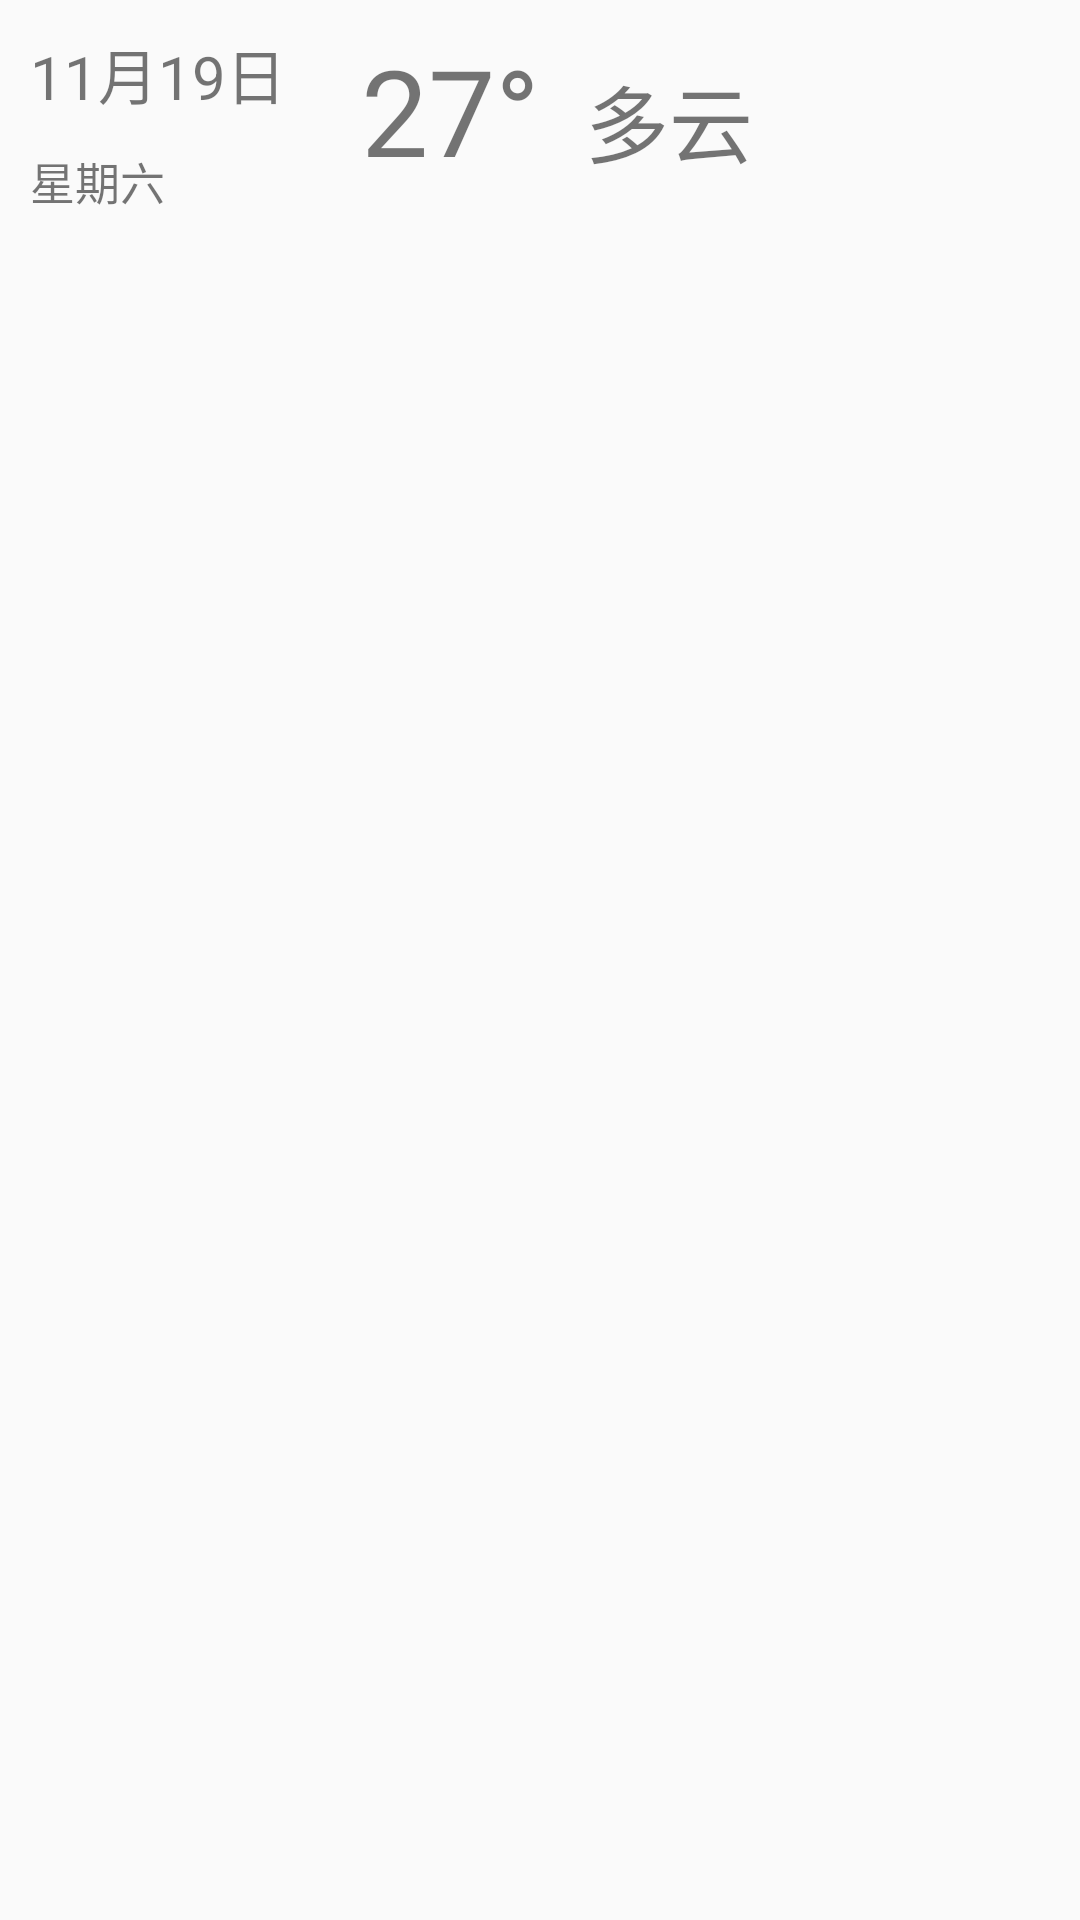

This screen was rendered from an Android layout file. Write that file and the resources it references.
<!-- AndroidManifest.xml: application theme AppTheme -->
<!-- res/layout/weather_list_item.xml -->
<?xml version="1.0" encoding="utf-8"?>
<LinearLayout xmlns:android="http://schemas.android.com/apk/res/android"
              android:orientation="horizontal"
              android:layout_width="match_parent"
              android:layout_height="match_parent">
    <LinearLayout
        android:layout_width="wrap_content"
        android:layout_height="wrap_content"
        android:orientation="vertical">
        <TextView
            android:id="@+id/list_item_date"
            android:layout_width="wrap_content"
            android:layout_height="wrap_content"
            android:text="11月19日"
            android:textSize="20dp"
            android:layout_margin="10dp"/>
        <TextView
            android:id="@+id/list_item_week"
            android:layout_width="wrap_content"
            android:layout_height="wrap_content"
            android:text="星期六"
            android:textSize="15dp"
            android:layout_marginLeft="10dp"/>
    </LinearLayout>

    <TextView
        android:id="@+id/list_item_temperature"
        android:layout_width="wrap_content"
        android:layout_height="wrap_content"
        android:text="27°"
        android:textSize="40dp"
        android:layout_marginTop="10dp"
        android:layout_marginLeft="15dp"
        />
    <TextView
        android:id="@+id/list_item_weather"
        android:layout_width="0dp"
        android:layout_height="wrap_content"
        android:layout_weight="1"
        android:text="多云"
        android:textSize="28dp"
        android:layout_marginTop="10dp"
        android:layout_marginLeft="15dp"
        />


</LinearLayout>
<!-- resources referenced by this layout -->
<resources>
  <style name="AppTheme" parent="Theme.AppCompat.Light.DarkActionBar">
          
          <item name="colorPrimary">@color/colorPrimary</item>
          <item name="colorPrimaryDark">@color/colorPrimaryDark</item>
          <item name="colorAccent">@color/colorAccent</item>
      </style>
  <color name="colorPrimary">#3F51B5</color>
  <color name="colorPrimaryDark">#303F9F</color>
  <color name="colorAccent">#FF4081</color>
</resources>
